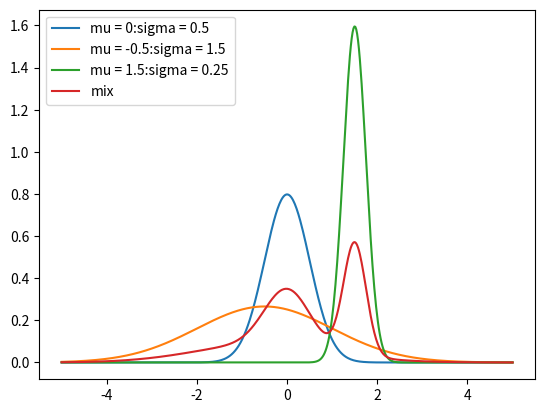

This chart was generated by the following Python code:
import numpy as np
import matplotlib.pyplot as plt


def normal(x: np.ndarray, sigma: np.float64, mu: np.float64) -> np.ndarray:
    # Part 1.1
    a = 1/np.sqrt(2*np.pi*sigma**2)
    b = -np.power((x-mu),2)/(2*sigma**2)
    return a*np.exp(b)
    # print(normal(0, 1, 0))
    # normal(3, 1, 5)
    # normal(np.array([-1,0,1]), 1, 0)

def plot_normal(sigma: np.float64, mu:np.float64, x_start: np.float64, x_end: np.float64):
    # Part 1.2
    x_range = np.linspace(x_start,x_end,500)
    plt.plot(x_range, normal(x_range, sigma, mu), label = f'mu = {mu}:sigma = {sigma}')


def _plot_three_normals():
    plot_normal(0.5, 0, -2, 2)
    plot_normal(0.25, 1, -2, 2)
    plot_normal(1, 1.5, -2, 2)
    plt.legend(loc = 'upper left')
    plt.show()

def normal_mixture(x: np.ndarray, sigmas: list, mus: list, weights: list):
    mus = np.array(mus)
    sigmas = np.array(sigmas)
    arr = []
    for num in x:
        a = weights/np.sqrt(2*np.pi*np.power(sigmas,2))
        b = -(np.power(num-mus,2))/(2*np.power(sigmas,2))
        new = np.dot(a, np.exp(b))
        arr = np.append(arr, new)
    return np.array(arr)
#normal_mixture(np.linspace(-5, 5, 5), [0.5, 0.25, 1], [0, 1, 1.5], [1/3, 1/3, 1/3])

def _compare_components_and_mixture():
    # Part 2.2  
    mus = [0, -0.5, 1.5]
    sigmas = [0.5, 1.5, 0.25]
    weights = [1/3, 1/3, 1/3]
    arr = normal_mixture(np.linspace(-5, 5, 500), sigmas, mus, weights)
    plot_normal(0.5, 0, -5, 5)
    plot_normal(1.5, -0.5, -5, 5)
    plot_normal(0.25, 1.5, -5, 5)
    plt.plot(np.linspace(-5,5,500), arr, label = f'mix')
    plt.legend(loc = 'upper left')
    plt.show()
_compare_components_and_mixture()


def sample_gaussian_mixture(sigmas: list, mus: list, weights: list, n_samples: int = 500):
    pass
    # Part 3.1

def _plot_mixture_and_samples():
    pass
    # Part 3.2

if __name__ == '__main__':
    pass
    # select your function to test here and do `python3 template.py`


    
